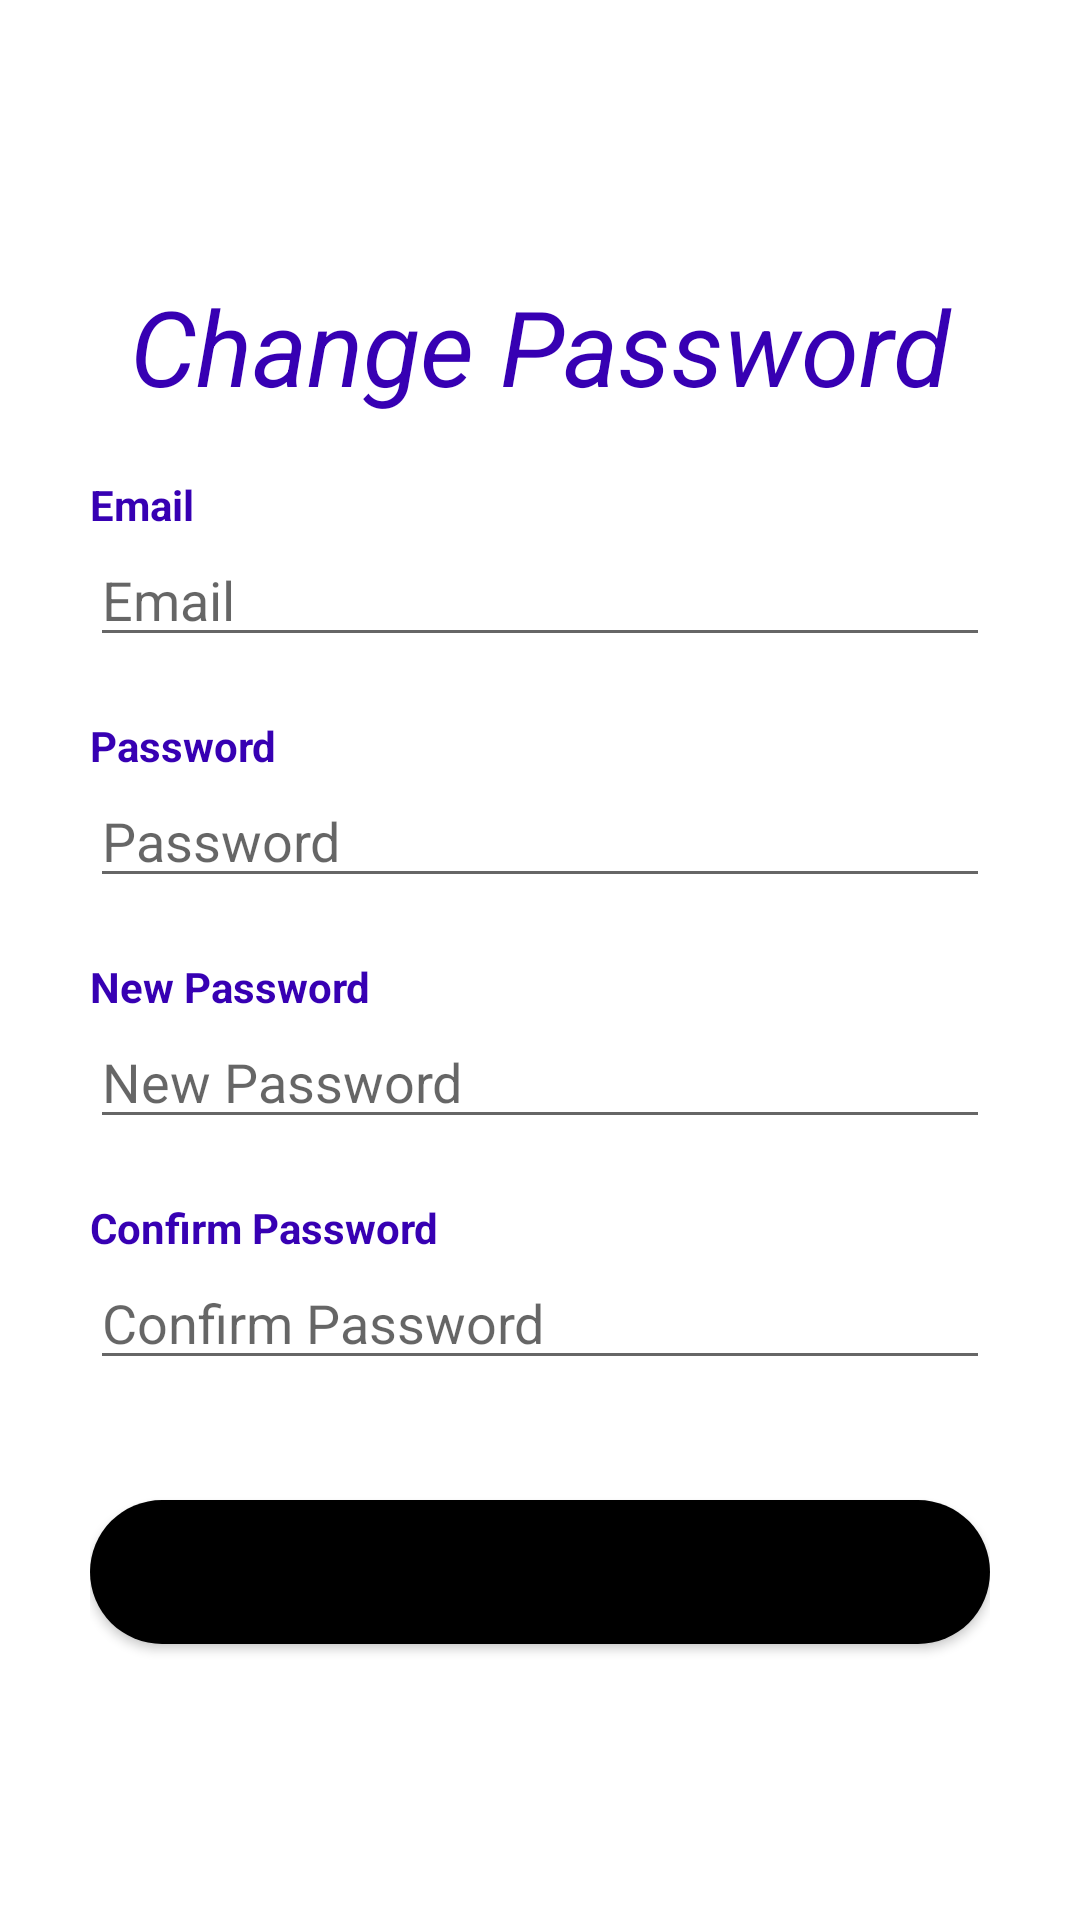

Android layout source for this screen:
<!-- AndroidManifest.xml: application theme Theme.IOT_Firebase -->
<!-- res/layout/activity_change_password.xml -->
<?xml version="1.0" encoding="utf-8"?>
<LinearLayout xmlns:android="http://schemas.android.com/apk/res/android"
    android:layout_width="match_parent"
    android:layout_height="match_parent"
    xmlns:tools="http://schemas.android.com/tools"
    android:orientation="vertical"
    tools:context=".UserPassword.LogupActivity"
    android:background="@drawable/background_2"
    android:gravity="center"
    android:padding="30dp">
    <TextView
        android:layout_width="match_parent"
        android:layout_height="wrap_content"
        android:text="Change Password"
        android:gravity="center_horizontal"
        android:textSize="35dp"
        android:textColor="@color/purple_700"
        android:textStyle="italic"
        >
    </TextView>
    <TextView
        android:layout_width="match_parent"
        android:layout_height="wrap_content"
        android:layout_marginTop="20dp"
        android:text="Email"
        android:textColor="@color/purple_700"
        android:textStyle="bold"
        >
    </TextView>
    <EditText
        android:layout_width="match_parent"
        android:layout_height="wrap_content"
        android:hint="Email"
        android:id="@+id/edtEmailtoChange">
    </EditText>
    <TextView
        android:layout_width="match_parent"
        android:layout_height="wrap_content"
        android:layout_marginTop="20dp"
        android:textColor="@color/purple_700"
        android:text="Password"
        android:textStyle="bold"
        >
    </TextView>

    <EditText
        android:id="@+id/edtOldPassword"
        android:layout_width="match_parent"
        android:layout_height="wrap_content"
        android:hint="Password"
        android:inputType="textPassword">
    </EditText>
    <TextView
        android:layout_width="match_parent"
        android:layout_height="wrap_content"
        android:layout_marginTop="20dp"
        android:textColor="@color/purple_700"
        android:text="New Password"
        android:textStyle="bold"
        >
    </TextView>

    <EditText
        android:id="@+id/edtNewPassword"
        android:layout_width="match_parent"
        android:layout_height="wrap_content"
        android:hint="New Password"
        android:inputType="textPassword">
    </EditText>

    <TextView
        android:layout_width="match_parent"
        android:layout_height="wrap_content"
        android:layout_marginTop="20dp"
        android:text="Confirm Password"
        android:textColor="@color/purple_700"
        android:textStyle="bold"
        >
    </TextView>
    <EditText
        android:layout_width="match_parent"
        android:layout_height="wrap_content"
        android:hint="Confirm Password"
        android:inputType="textPassword"
        android:id="@+id/edtNewConfirmPassword">
    </EditText>
    <Button
        android:layout_width="match_parent"
        android:layout_height="wrap_content"
        android:layout_marginTop="40dp"
        android:background="@drawable/button_rounded"
        android:text="Update Password"
        android:id="@+id/btnUpdatePassword"
        >
    </Button>
</LinearLayout>
<!-- resources referenced by this layout -->
<resources>
  <!-- drawable button_rounded (drawable) -->
  <?xml version="1.0" encoding="utf-8"?>
  <shape
      xmlns:android="http://schemas.android.com/apk/res/android"
      android:shape="rectangle">
      <solid
          android:color="@color/black"
          >
      </solid>
      <corners
          android:radius="25dp"
      >
      </corners>
  </shape>
  <style name="Theme.IOT_Firebase" parent="Theme.MaterialComponents.DayNight.DarkActionBar">
          
          <item name="colorPrimary">@color/purple_500</item>
          <item name="colorPrimaryVariant">@color/purple_700</item>
          <item name="colorOnPrimary">@color/white</item>
          
          <item name="colorSecondary">@color/teal_200</item>
          <item name="colorSecondaryVariant">@color/teal_700</item>
          <item name="colorOnSecondary">@color/black</item>
          
          <item name="android:statusBarColor" tools:targetApi="l">?attr/colorPrimaryVariant</item>
          
      </style>
  <!-- not gathered from this repository: default colours our renderer supplied (Android Studio template values) -->
  <color name="purple_500">#FF6200EE</color>
  <color name="purple_700">#FF3700B3</color>
  <color name="teal_200">#FF03DAC5</color>
  <color name="teal_700">#FF018786</color>
  <color name="black">#FF000000</color>
  <color name="white">#FFFFFFFF</color>
</resources>
